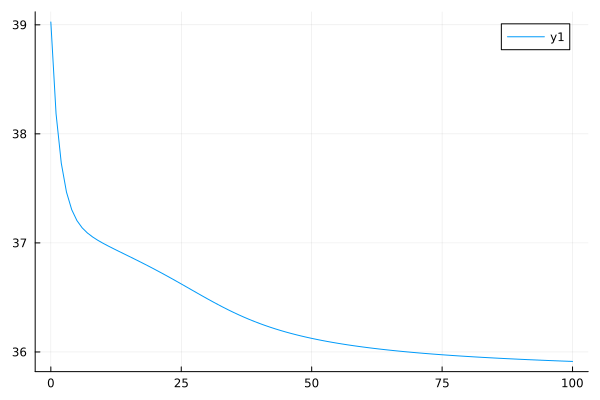

Source data for this figure (header and first rows):
0	39.025844512911505
1	38.19
2	37.73
3	37.47
4	37.31
5	37.2
6	37.14
7	37.09
8	37.05
9	37.02
10	37
11	36.97
12	36.95
13	36.92
14	36.9
15	36.88
16	36.85
17	36.83
18	36.8
19	36.78
20	36.76
21	36.73
22	36.7
23	36.68
24	36.65
25	36.62
26	36.6
27	36.57
28	36.54
29	36.51
30	36.49
31	36.46
32	36.44
33	36.41
34	36.39
35	36.36
36	36.34
37	36.32
38	36.3
39	36.28
40	36.26
41	36.24
42	36.23
43	36.21
44	36.2
45	36.18
46	36.17
47	36.16
48	36.15
49	36.14
50	36.12
51	36.11
52	36.11
53	36.1
54	36.09
55	36.08
56	36.07
57	36.06
58	36.06
59	36.05
60	36.04
... 40 more rows
